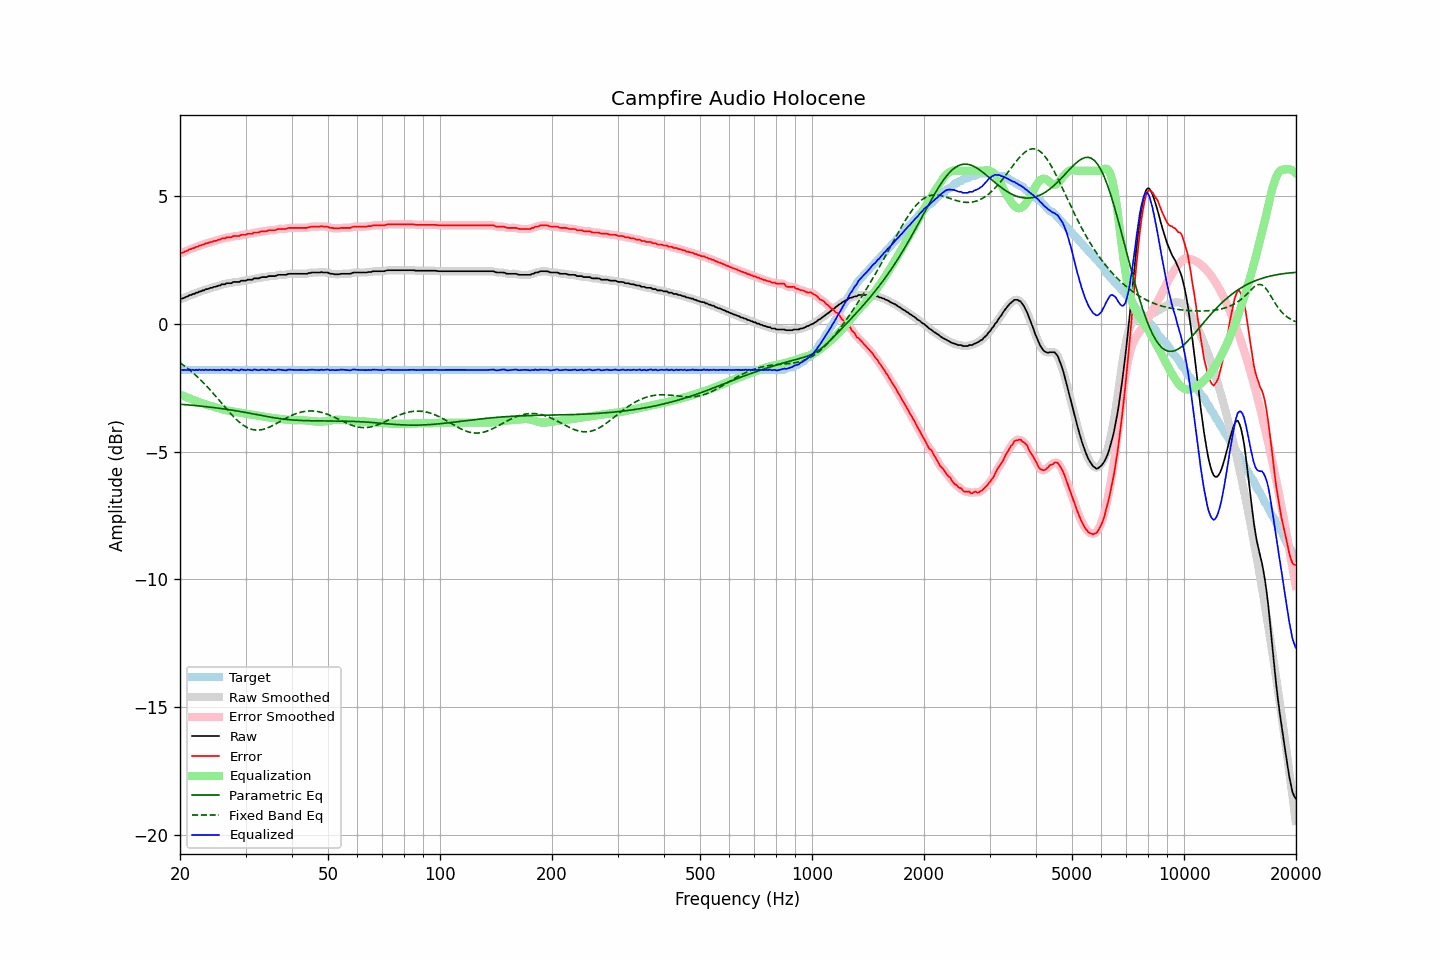

Values plotted in this chart, from the file beside it:
frequency, raw, error, smoothed, error_smoothed, equalization, parametric_eq, fixed_band_eq, equalized_raw, equalized_smoothed, target
20.00, 0.97, 2.76, 0.97, 2.77, -2.76, -3.14, -1.52, -1.79, -1.79, -1.80
20.20, 1.00, 2.79, 0.99, 2.79, -2.79, -3.15, -1.56, -1.79, -1.80, -1.80
20.40, 1.01, 2.80, 1.01, 2.81, -2.81, -3.15, -1.61, -1.81, -1.80, -1.80
20.61, 1.04, 2.83, 1.04, 2.83, -2.84, -3.16, -1.65, -1.80, -1.80, -1.80
20.81, 1.07, 2.86, 1.07, 2.86, -2.86, -3.16, -1.70, -1.80, -1.80, -1.80
21.02, 1.09, 2.88, 1.09, 2.89, -2.89, -3.17, -1.75, -1.80, -1.80, -1.80
21.23, 1.14, 2.93, 1.12, 2.92, -2.92, -3.17, -1.80, -1.78, -1.79, -1.80
21.44, 1.14, 2.93, 1.15, 2.94, -2.94, -3.18, -1.85, -1.80, -1.79, -1.80
21.66, 1.18, 2.97, 1.17, 2.97, -2.97, -3.18, -1.91, -1.79, -1.79, -1.80
21.87, 1.18, 2.98, 1.19, 2.98, -2.99, -3.19, -1.96, -1.81, -1.80, -1.80
22.09, 1.23, 3.02, 1.22, 3.01, -3.01, -3.20, -2.02, -1.79, -1.80, -1.80
22.31, 1.23, 3.02, 1.24, 3.03, -3.04, -3.20, -2.08, -1.81, -1.80, -1.80
22.54, 1.28, 3.07, 1.27, 3.06, -3.06, -3.21, -2.14, -1.78, -1.79, -1.80
22.76, 1.28, 3.07, 1.28, 3.08, -3.08, -3.21, -2.20, -1.81, -1.80, -1.80
22.99, 1.32, 3.11, 1.31, 3.11, -3.11, -3.22, -2.26, -1.79, -1.79, -1.80
23.22, 1.32, 3.11, 1.33, 3.13, -3.13, -3.23, -2.33, -1.81, -1.80, -1.80
23.45, 1.37, 3.16, 1.35, 3.15, -3.15, -3.23, -2.39, -1.78, -1.80, -1.80
23.69, 1.37, 3.16, 1.37, 3.17, -3.17, -3.24, -2.46, -1.80, -1.80, -1.80
23.92, 1.39, 3.18, 1.39, 3.19, -3.19, -3.25, -2.53, -1.80, -1.80, -1.80
24.16, 1.42, 3.21, 1.41, 3.21, -3.21, -3.26, -2.60, -1.79, -1.80, -1.80
24.40, 1.42, 3.21, 1.43, 3.23, -3.23, -3.26, -2.67, -1.81, -1.80, -1.80
24.65, 1.46, 3.25, 1.44, 3.24, -3.24, -3.27, -2.74, -1.79, -1.80, -1.80
24.89, 1.46, 3.25, 1.46, 3.26, -3.26, -3.28, -2.81, -1.80, -1.80, -1.80
25.14, 1.48, 3.27, 1.48, 3.28, -3.28, -3.29, -2.89, -1.80, -1.80, -1.80
25.39, 1.51, 3.30, 1.50, 3.30, -3.30, -3.30, -2.96, -1.79, -1.80, -1.80
25.65, 1.51, 3.30, 1.52, 3.32, -3.32, -3.30, -3.03, -1.81, -1.79, -1.80
25.91, 1.56, 3.35, 1.54, 3.34, -3.33, -3.31, -3.11, -1.78, -1.80, -1.80
26.16, 1.56, 3.35, 1.56, 3.35, -3.35, -3.32, -3.18, -1.79, -1.79, -1.80
26.43, 1.56, 3.35, 1.57, 3.37, -3.37, -3.33, -3.26, -1.81, -1.79, -1.80
26.69, 1.60, 3.39, 1.58, 3.38, -3.38, -3.34, -3.33, -1.78, -1.80, -1.80
26.96, 1.60, 3.39, 1.59, 3.39, -3.39, -3.35, -3.40, -1.80, -1.80, -1.80
27.23, 1.60, 3.39, 1.60, 3.40, -3.40, -3.36, -3.47, -1.81, -1.80, -1.80
27.50, 1.60, 3.39, 1.61, 3.41, -3.41, -3.37, -3.54, -1.82, -1.80, -1.80
27.77, 1.65, 3.44, 1.63, 3.43, -3.42, -3.38, -3.61, -1.78, -1.79, -1.80
28.05, 1.65, 3.44, 1.64, 3.44, -3.43, -3.39, -3.67, -1.79, -1.79, -1.80
28.33, 1.65, 3.44, 1.65, 3.44, -3.44, -3.40, -3.73, -1.80, -1.80, -1.80
28.62, 1.65, 3.44, 1.65, 3.45, -3.46, -3.41, -3.79, -1.81, -1.81, -1.80
28.90, 1.65, 3.44, 1.66, 3.46, -3.47, -3.42, -3.85, -1.82, -1.80, -1.80
29.19, 1.70, 3.49, 1.68, 3.48, -3.48, -3.43, -3.90, -1.78, -1.80, -1.80
29.48, 1.70, 3.49, 1.69, 3.49, -3.49, -3.44, -3.94, -1.79, -1.80, -1.80
29.78, 1.70, 3.49, 1.70, 3.50, -3.50, -3.45, -3.99, -1.80, -1.79, -1.80
30.08, 1.70, 3.49, 1.71, 3.51, -3.51, -3.47, -4.03, -1.81, -1.80, -1.80
30.38, 1.74, 3.53, 1.72, 3.52, -3.52, -3.48, -4.06, -1.78, -1.80, -1.80
30.68, 1.74, 3.53, 1.73, 3.53, -3.53, -3.49, -4.09, -1.79, -1.80, -1.80
30.99, 1.74, 3.53, 1.74, 3.54, -3.54, -3.50, -4.11, -1.80, -1.80, -1.80
31.30, 1.74, 3.53, 1.75, 3.55, -3.55, -3.51, -4.13, -1.82, -1.80, -1.80
31.61, 1.79, 3.58, 1.77, 3.57, -3.56, -3.52, -4.14, -1.78, -1.79, -1.80
31.93, 1.79, 3.58, 1.78, 3.58, -3.58, -3.54, -4.15, -1.79, -1.80, -1.80
32.24, 1.79, 3.58, 1.79, 3.59, -3.59, -3.55, -4.15, -1.80, -1.80, -1.80
32.57, 1.79, 3.58, 1.80, 3.60, -3.60, -3.56, -4.15, -1.81, -1.80, -1.80
32.89, 1.82, 3.61, 1.81, 3.61, -3.61, -3.57, -4.15, -1.79, -1.80, -1.80
33.22, 1.84, 3.63, 1.83, 3.63, -3.62, -3.59, -4.13, -1.79, -1.79, -1.80
33.55, 1.84, 3.63, 1.84, 3.63, -3.63, -3.60, -4.12, -1.80, -1.80, -1.80
33.89, 1.84, 3.63, 1.84, 3.64, -3.64, -3.61, -4.10, -1.80, -1.80, -1.80
34.23, 1.84, 3.63, 1.85, 3.65, -3.65, -3.62, -4.08, -1.81, -1.80, -1.80
34.57, 1.88, 3.67, 1.86, 3.66, -3.66, -3.63, -4.05, -1.78, -1.79, -1.80
34.92, 1.88, 3.67, 1.87, 3.67, -3.67, -3.64, -4.03, -1.79, -1.79, -1.80
35.27, 1.88, 3.67, 1.88, 3.68, -3.67, -3.65, -4.00, -1.80, -1.80, -1.80
35.62, 1.88, 3.67, 1.88, 3.67, -3.68, -3.67, -3.96, -1.81, -1.81, -1.80
35.97, 1.88, 3.67, 1.89, 3.68, -3.69, -3.68, -3.93, -1.81, -1.81, -1.80
... 635 more rows
